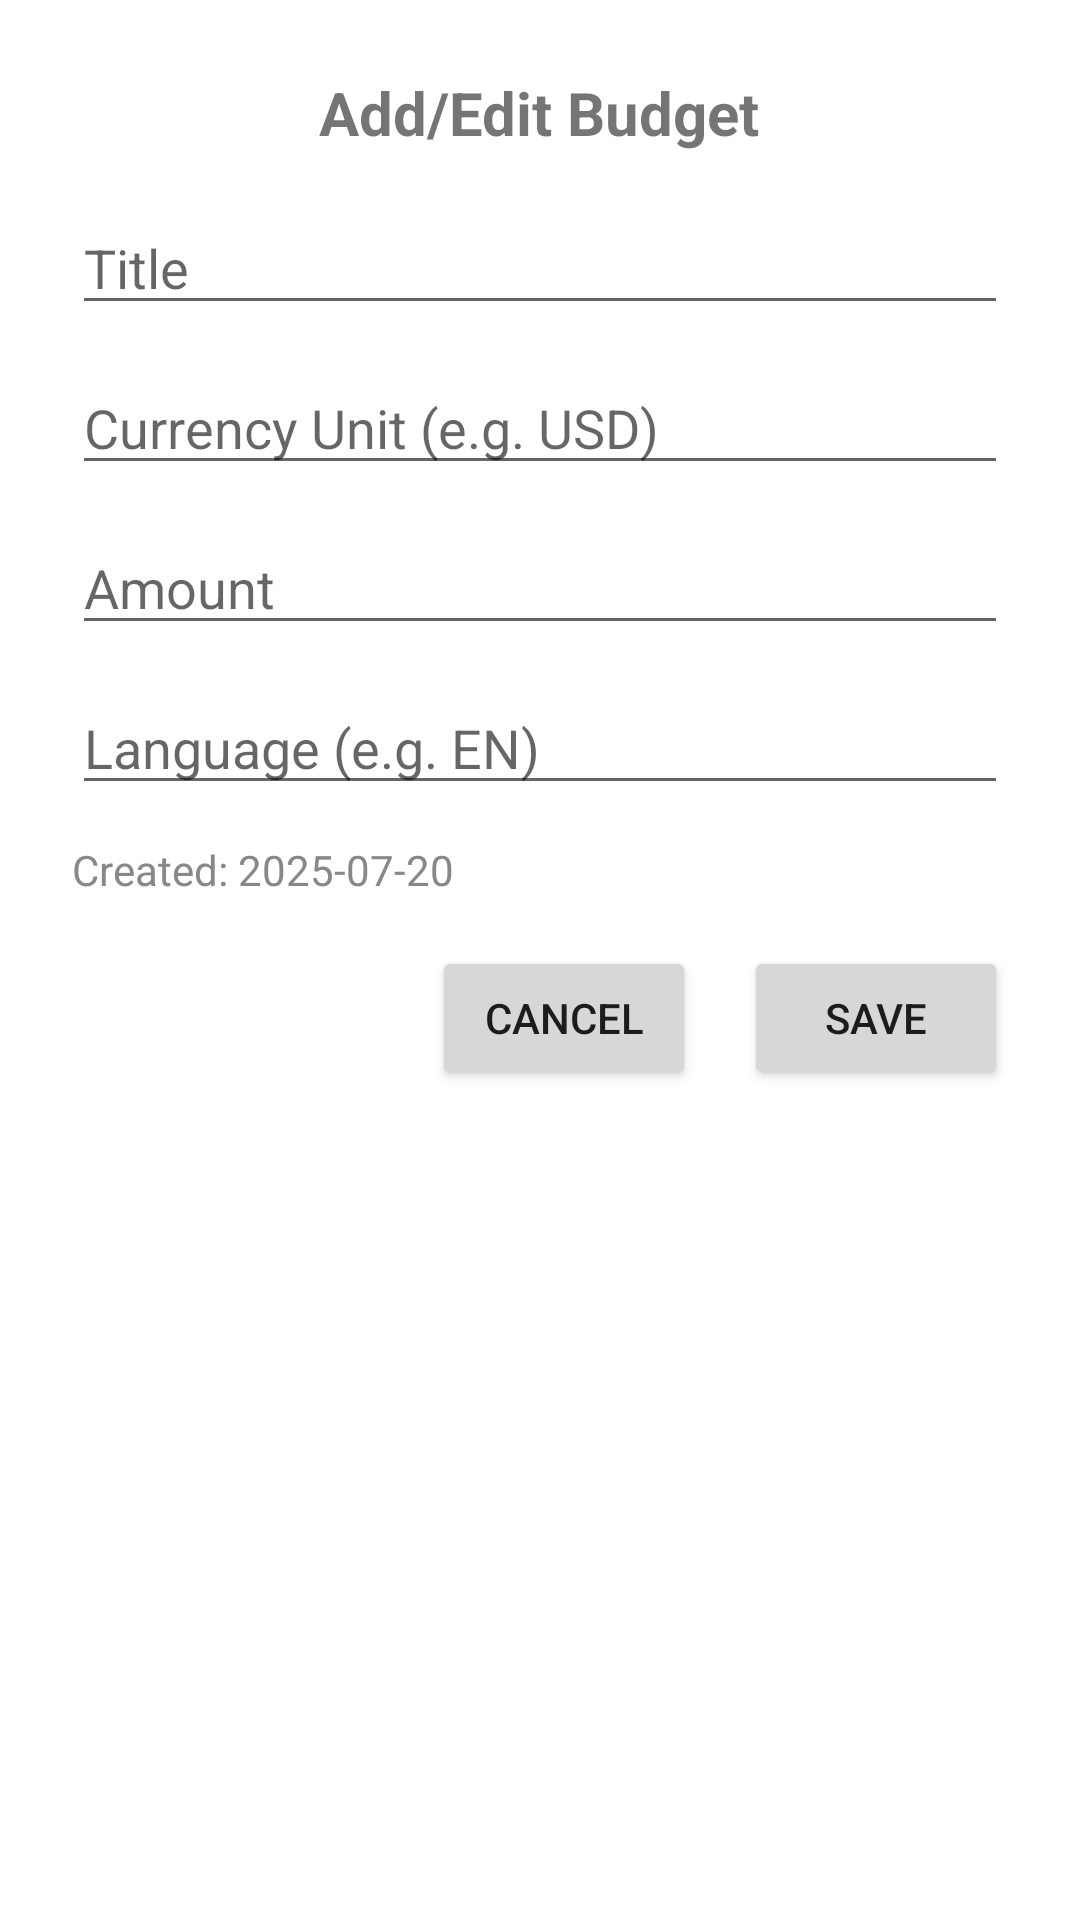

Write the Android layout XML for this screen, with the resource values it uses.
<!-- AndroidManifest.xml: application theme Theme.AppCompat.Light.DarkActionBar -->
<!-- res/layout/dialog_budget.xml -->
<?xml version="1.0" encoding="utf-8"?>
<LinearLayout xmlns:android="http://schemas.android.com/apk/res/android"
    android:layout_width="match_parent"
    android:layout_height="wrap_content"
    android:orientation="vertical"
    android:padding="24dp"
    android:background="@android:color/white">

    <TextView
        android:id="@+id/dialog_title"
        android:layout_width="wrap_content"
        android:layout_height="wrap_content"
        android:text="Add/Edit Budget"
        android:textStyle="bold"
        android:textSize="20sp"
        android:layout_gravity="center_horizontal"
        android:layout_marginBottom="16dp" />

    <EditText
        android:id="@+id/edt_title"
        android:layout_width="match_parent"
        android:layout_height="wrap_content"
        android:hint="Title"
        android:inputType="text"
        android:layout_marginBottom="12dp" />

    <EditText
        android:id="@+id/edt_currency_unit"
        android:layout_width="match_parent"
        android:layout_height="wrap_content"
        android:hint="Currency Unit (e.g. USD)"
        android:inputType="text"
        android:layout_marginBottom="12dp" />

    <EditText
        android:id="@+id/edt_money"
        android:layout_width="match_parent"
        android:layout_height="wrap_content"
        android:hint="Amount"
        android:inputType="numberDecimal"
        android:layout_marginBottom="12dp" />

    <EditText
        android:id="@+id/edt_language"
        android:layout_width="match_parent"
        android:layout_height="wrap_content"
        android:hint="Language (e.g. EN)"
        android:inputType="text"
        android:layout_marginBottom="12dp" />

    <TextView
        android:id="@+id/tv_created_at"
        android:layout_width="wrap_content"
        android:layout_height="wrap_content"
        android:text="Created: 2025-07-20"
        android:textColor="#888"
        android:layout_marginBottom="16dp" />

    <LinearLayout
        android:layout_width="match_parent"
        android:layout_height="wrap_content"
        android:orientation="horizontal"
        android:gravity="end">

        <Button
            android:id="@+id/btn_cancel"
            android:layout_width="wrap_content"
            android:layout_height="wrap_content"
            android:text="Cancel" />

        <Button
            android:id="@+id/btn_save"
            android:layout_width="wrap_content"
            android:layout_height="wrap_content"
            android:text="Save"
            android:layout_marginStart="16dp" />
    </LinearLayout>

</LinearLayout>
<!-- resources referenced by this layout -->
<resources>

</resources>
